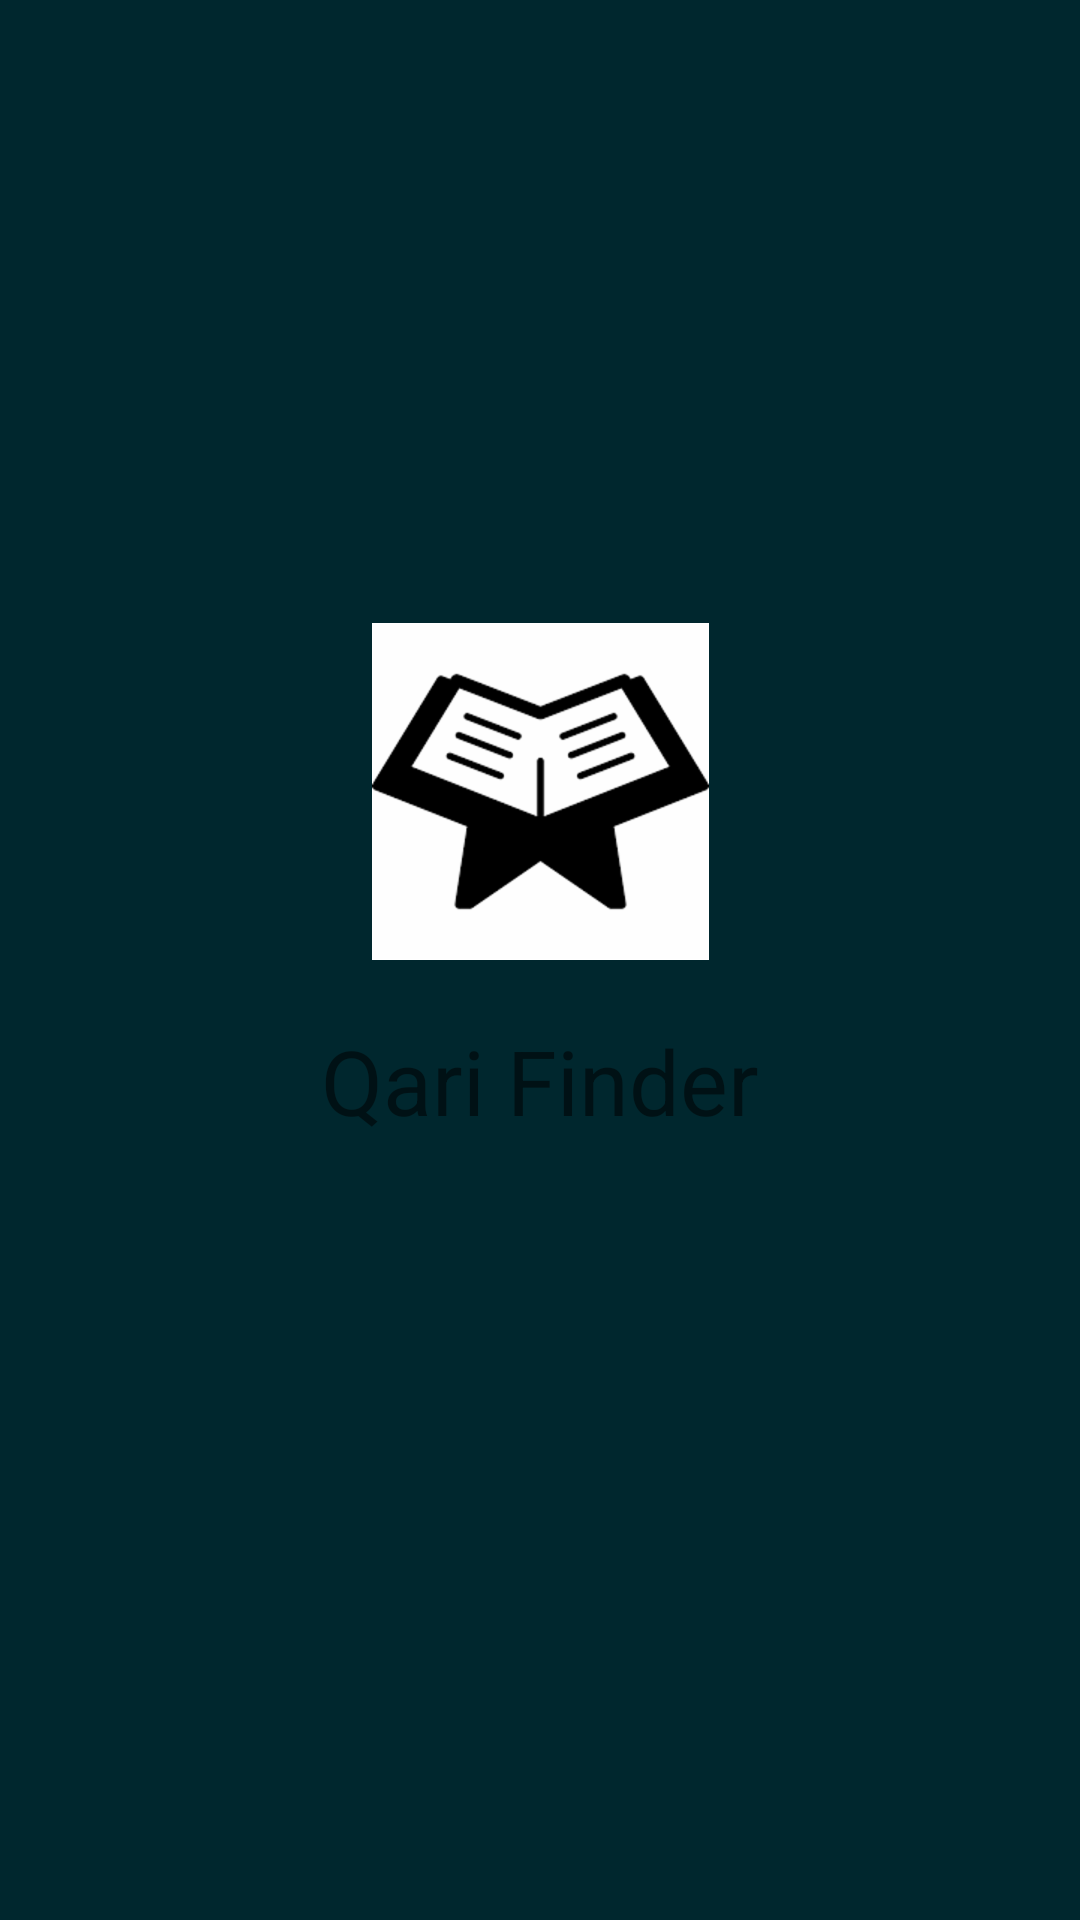

Here is an Android app screen rendered from its layout file. Give the layout XML and the strings, colors and styles it references.
<!-- AndroidManifest.xml: application theme Mytheme -->
<!-- res/layout/activity_main.xml -->
<?xml version="1.0" encoding="utf-8"?>
<LinearLayout xmlns:android="http://schemas.android.com/apk/res/android"
    xmlns:app="http://schemas.android.com/apk/res-auto"
    xmlns:tools="http://schemas.android.com/tools"
    android:layout_width="match_parent"
    android:layout_height="match_parent"
   android:orientation="vertical"
    android:weightSum="200"
    tools:context="com.example.shani.qarifinder.MainActivity"
    >
    <LinearLayout
        android:layout_width="match_parent"
        android:layout_height="match_parent"
        android:layout_weight="100"
        android:orientation="horizontal">

        <ImageView
            android:id="@+id/logo"
            android:layout_width="match_parent"
            android:layout_height="wrap_content"
            android:src="@drawable/images"
            android:alpha="1000000"
            android:layout_gravity="bottom"
            />
    </LinearLayout>
    <LinearLayout
        android:layout_width="match_parent"
        android:layout_height="match_parent"
        android:layout_weight="100">

    <TextView
        android:id="@+id/qariFinder"
        android:layout_width="match_parent"
        android:layout_height="wrap_content"
        android:text="Qari Finder"
        android:textAlignment="center"
        android:layout_marginTop="20dp"
        android:textSize="30dp"
        />
    </LinearLayout>
</LinearLayout>
<!-- resources referenced by this layout -->
<resources>
  <!-- drawable images: png bitmap (drawable, 2997 bytes) -->
  <style name="Mytheme" parent="Basetheme" />
  <style name="Basetheme" parent="Theme.AppCompat.Light.NoActionBar">
          
          <item name="colorPrimary">@color/colorPrimary</item>
          <item name="colorPrimaryDark">@color/colorPrimaryDark</item>
          <item name="colorAccent">@color/colorAccent</item>
      </style>
  <color name="colorPrimary">#3F51B5</color>
  <color name="colorPrimaryDark">#303F9F</color>
  <color name="colorAccent">#FF4081</color>
</resources>
